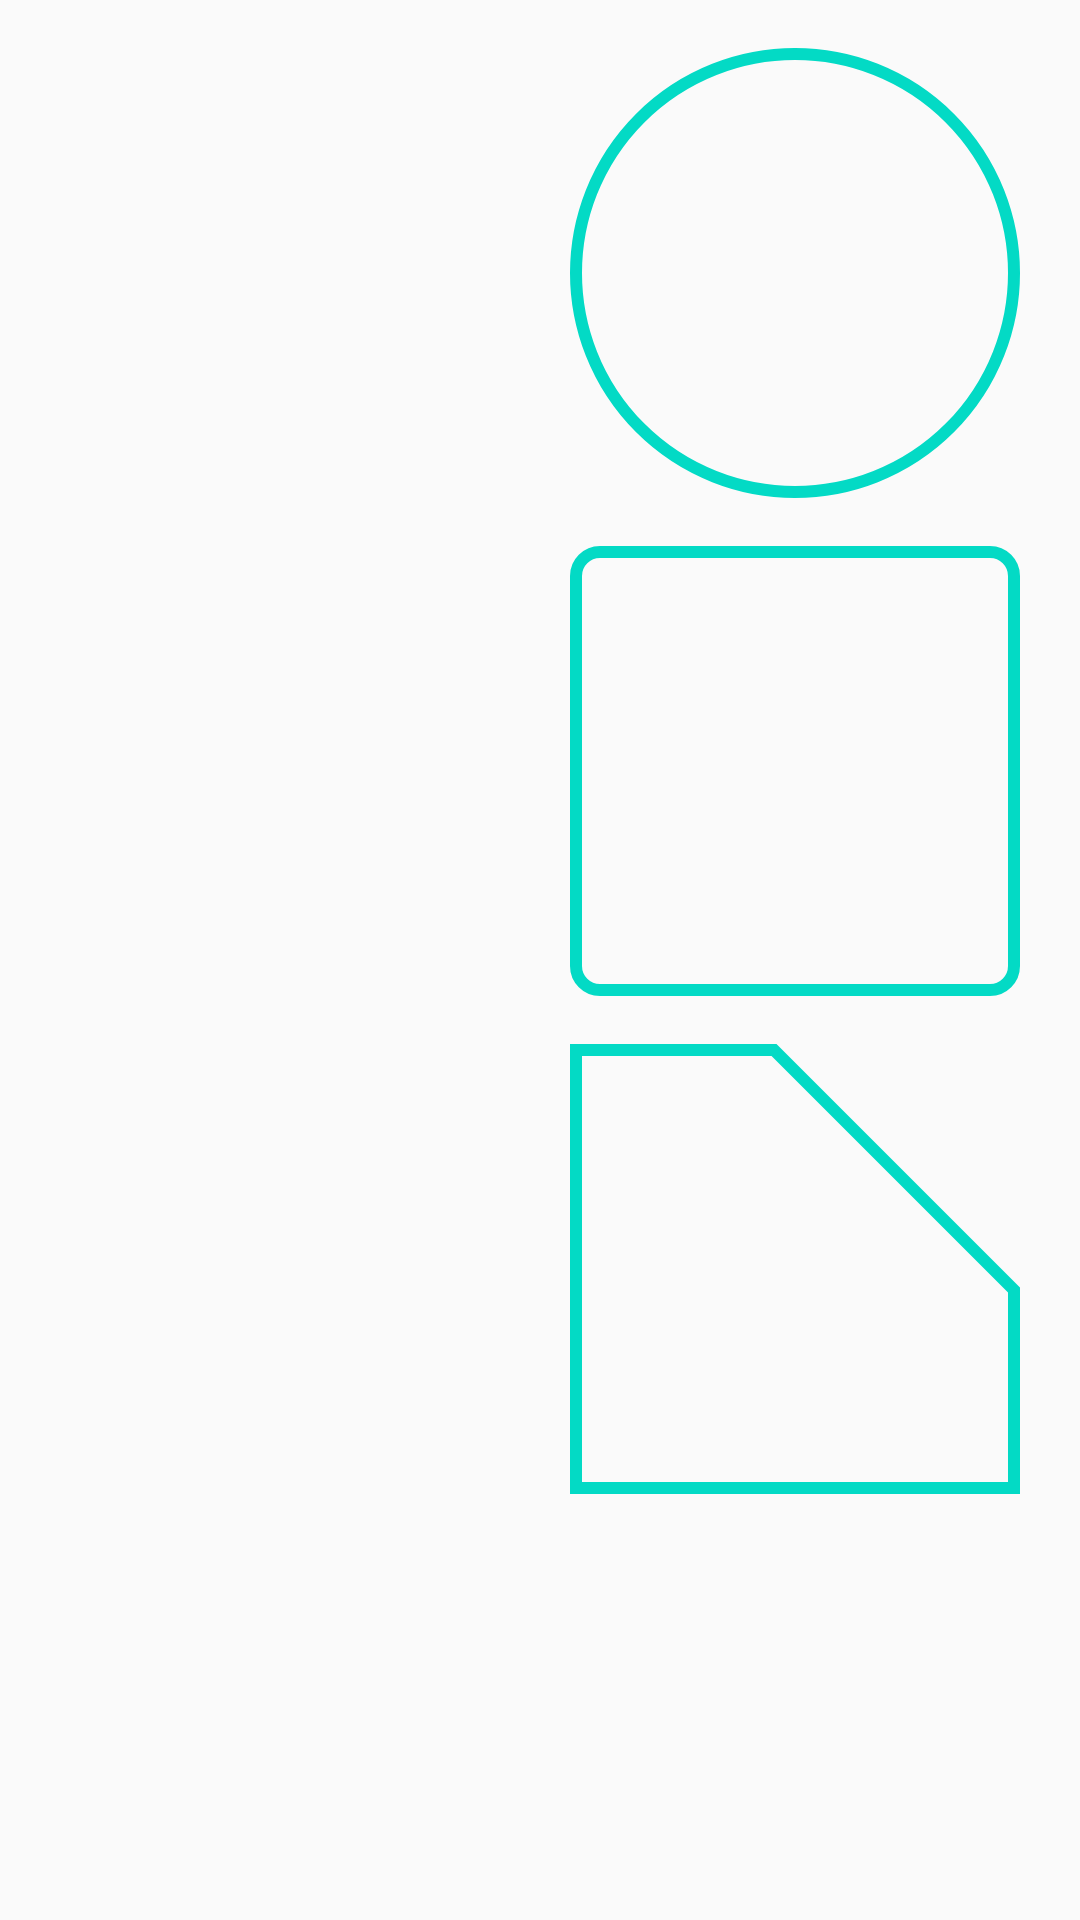

Write the Android layout XML for this screen, with the resource values it uses.
<!-- AndroidManifest.xml: application theme AppTheme -->
<!-- res/layout/fragment_shapes.xml -->
<?xml version="1.0" encoding="utf-8"?>
<androidx.core.widget.NestedScrollView xmlns:android="http://schemas.android.com/apk/res/android"
    xmlns:app="http://schemas.android.com/apk/res-auto"
    xmlns:tools="http://schemas.android.com/tools"
    android:layout_width="match_parent"
    android:layout_height="match_parent">

    <androidx.constraintlayout.widget.ConstraintLayout
        android:layout_width="match_parent"
        android:layout_height="wrap_content"
        android:paddingTop="16dp"
        android:paddingBottom="16dp"
        tools:ignore="MissingConstraints">

        <androidx.constraintlayout.helper.widget.Flow
            android:id="@+id/flow"
            android:layout_width="match_parent"
            android:layout_height="wrap_content"
            app:constraint_referenced_ids="img_1,img_2,img_3,
            img_4,img_5, img_6, img_7, img_8, img_9, img_10"
            app:flow_horizontalAlign="start"
            app:flow_horizontalBias="0"
            app:flow_maxElementsWrap="2"
            app:flow_verticalBias="0"
            app:flow_verticalGap="16dp"
            app:flow_wrapMode="aligned"
            app:layout_constraintEnd_toEndOf="parent"
            app:layout_constraintStart_toStartOf="parent"
            app:layout_constraintTop_toTopOf="parent" />

        <com.google.android.material.imageview.ShapeableImageView
            android:id="@+id/img_1"
            android:layout_width="@dimen/icon_width"
            android:layout_height="@dimen/icon_height"
            android:scaleType="centerCrop"
            app:srcCompat="@drawable/sample_image"
            app:shapeAppearanceOverlay="@style/ShapeAppearanceOverlay.App.Circle"/>

        <com.google.android.material.imageview.ShapeableImageView
            android:id="@+id/img_2"
            android:layout_width="@dimen/icon_width"
            android:layout_height="@dimen/icon_height"
            android:scaleType="centerCrop"
            app:srcCompat="@drawable/sample_image"
            app:strokeWidth="4dp"
            android:padding="2dp"
            app:strokeColor="@color/colorAccent"
            app:shapeAppearanceOverlay="@style/ShapeAppearanceOverlay.App.Circle"/>

        <com.google.android.material.imageview.ShapeableImageView
            android:id="@+id/img_3"
            android:layout_width="@dimen/icon_width"
            android:layout_height="@dimen/icon_height"
            android:scaleType="centerCrop"
            app:srcCompat="@drawable/sample_image"
            app:shapeAppearanceOverlay="@style/ShapeAppearanceOverlay.App.RoundedSmall"/>

        <com.google.android.material.imageview.ShapeableImageView
            android:id="@+id/img_4"
            android:layout_width="@dimen/icon_width"
            android:layout_height="@dimen/icon_height"
            android:scaleType="centerCrop"
            app:srcCompat="@drawable/sample_image"
            app:strokeWidth="4dp"
            android:padding="2dp"
            app:strokeColor="@color/colorAccent"
            app:shapeAppearanceOverlay="@style/ShapeAppearanceOverlay.App.RoundedSmall"/>

        <com.google.android.material.imageview.ShapeableImageView
            android:id="@+id/img_5"
            android:layout_width="@dimen/icon_width"
            android:layout_height="@dimen/icon_height"
            android:scaleType="centerCrop"
            app:srcCompat="@drawable/sample_image"
            app:shapeAppearanceOverlay="@style/ShapeAppearanceOverlay.App.TopRightRounded"/>

        <com.google.android.material.imageview.ShapeableImageView
            android:id="@+id/img_6"
            android:layout_width="@dimen/icon_width"
            android:layout_height="@dimen/icon_height"
            android:scaleType="centerCrop"
            app:srcCompat="@drawable/sample_image"
            app:strokeWidth="4dp"
            android:padding="2dp"
            app:strokeColor="@color/colorAccent"
            app:shapeAppearanceOverlay="@style/ShapeAppearanceOverlay.App.TopRightCut"/>

        <com.google.android.material.imageview.ShapeableImageView
            android:id="@+id/img_7"
            android:layout_width="@dimen/icon_width"
            android:layout_height="@dimen/icon_height"
            android:scaleType="centerCrop"
            app:srcCompat="@drawable/sample_image"
            app:shapeAppearanceOverlay="@style/ShapeAppearanceOverlay.App.TopLeftTopRightCut"/>

        <com.google.android.material.imageview.ShapeableImageView
            android:id="@+id/img_8"
            android:layout_width="@dimen/icon_width"
            android:layout_height="@dimen/icon_height"
            android:scaleType="centerCrop"
            app:srcCompat="@drawable/sample_image"
            app:shapeAppearanceOverlay="@style/ShapeAppearanceOverlay.App.BottomLeftTopRightRounded"/>

        <com.google.android.material.imageview.ShapeableImageView
            android:id="@+id/img_9"
            android:layout_width="@dimen/icon_width"
            android:layout_height="@dimen/icon_height"
            android:scaleType="centerCrop"
            app:srcCompat="@drawable/sample_image"
            app:shapeAppearanceOverlay="@style/ShapeAppearanceOverlay.App.BottomRightTopRightRounded"/>

        <com.google.android.material.imageview.ShapeableImageView
            android:id="@+id/img_10"
            android:layout_width="@dimen/icon_width"
            android:layout_height="@dimen/icon_height"
            android:scaleType="centerCrop"
            app:srcCompat="@drawable/sample_image"
            app:strokeWidth="4dp"
            android:padding="2dp"
            app:strokeColor="@color/colorAccent"
            app:shapeAppearanceOverlay="@style/ShapeAppearanceOverlay.App.BottomLeftTopRightCut"/>

    </androidx.constraintlayout.widget.ConstraintLayout>

</androidx.core.widget.NestedScrollView>
<!-- resources referenced by this layout -->
<resources>
  <dimen name="icon_height">150dp</dimen>
  <dimen name="icon_width">150dp</dimen>
  <style name="ShapeAppearanceOverlay.App.BottomLeftTopRightCut" parent="">
          <item name="cornerFamilyTopRight">cut</item>
          <item name="cornerSizeTopRight">80dp</item>
          <item name="cornerFamilyBottomLeft">cut</item>
          <item name="cornerSizeBottomLeft">80dp</item>
      </style>
  <style name="ShapeAppearanceOverlay.App.BottomLeftTopRightRounded" parent="">
          <item name="cornerFamilyTopRight">rounded</item>
          <item name="cornerSizeTopRight">80dp</item>
          <item name="cornerFamilyBottomLeft">rounded</item>
          <item name="cornerSizeBottomLeft">80dp</item>
      </style>
  <style name="ShapeAppearanceOverlay.App.BottomRightTopRightRounded" parent="">
          <item name="cornerFamilyTopRight">rounded</item>
          <item name="cornerSizeTopRight">40dp</item>
          <item name="cornerFamilyBottomRight">rounded</item>
          <item name="cornerSizeBottomRight">40dp</item>
      </style>
  <style name="ShapeAppearanceOverlay.App.Circle" parent="">
          <item name="cornerSize">50%</item>
      </style>
  <style name="ShapeAppearanceOverlay.App.RoundedSmall" parent="">
          <item name="cornerFamily">rounded</item>
          <item name="cornerSize">8dp</item>
      </style>
  <style name="ShapeAppearanceOverlay.App.TopLeftTopRightCut" parent="">
          <item name="cornerFamilyTopRight">cut</item>
          <item name="cornerSizeTopRight">90dp</item>
          <item name="cornerFamilyTopLeft">cut</item>
          <item name="cornerSizeTopLeft">90dp</item>
      </style>
  <style name="ShapeAppearanceOverlay.App.TopRightCut" parent="">
          <item name="cornerFamilyTopRight">cut</item>
          <item name="cornerSizeTopRight">80dp</item>
      </style>
  <style name="ShapeAppearanceOverlay.App.TopRightRounded" parent="">
          <item name="cornerFamilyTopRight">rounded</item>
          <item name="cornerSizeTopRight">80dp</item>
      </style>
  <style name="AppTheme" parent="Theme.AppCompat.Light.DarkActionBar">
          
          <item name="colorPrimary">@color/colorPrimary</item>
          <item name="colorPrimaryDark">@color/colorPrimaryDark</item>
          <item name="colorAccent">@color/colorAccent</item>
      </style>
  <!-- not gathered from this repository: default colours our renderer supplied (Android Studio template values) -->
  <color name="colorPrimary">#FF6200EE</color>
  <color name="colorPrimaryDark">#FF3700B3</color>
  <color name="colorAccent">#FF03DAC5</color>
</resources>
